The GitHub repository xin1602/Object_Detection_Tooth contains a labelled image folder "origin_GH_d2.5_CEO_padding_enhanced.4" with 3 categories: apical lesion, normal, peri-endo lesion. Examples follow, each with its label.

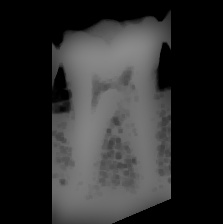
Label: normal

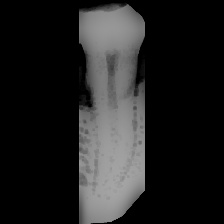
Label: normal

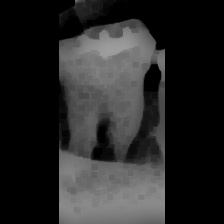
Label: peri-endo lesion

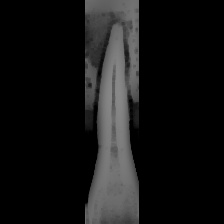
Label: apical lesion

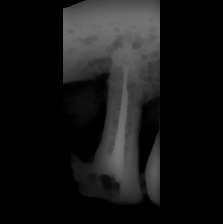
Label: peri-endo lesion

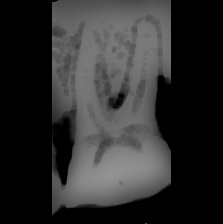
Label: apical lesion
